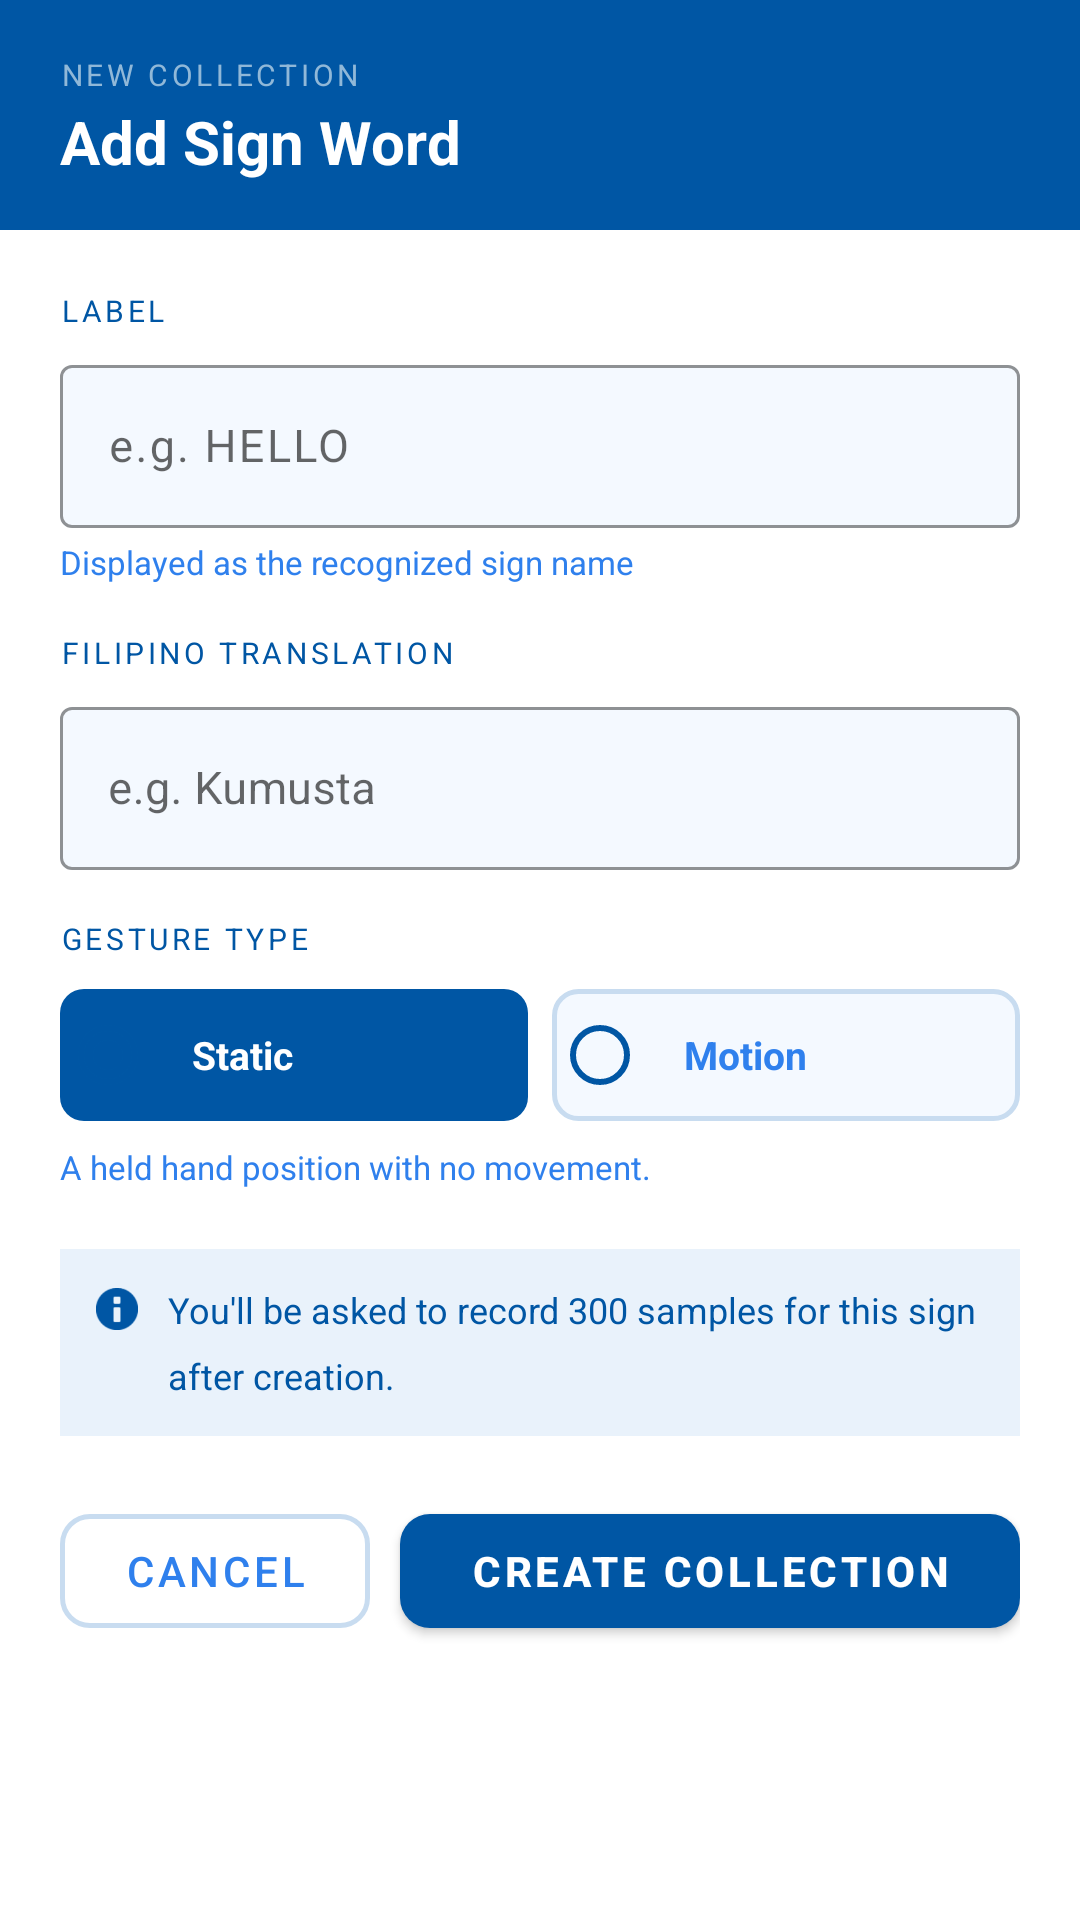

Android layout source for this screen:
<!-- AndroidManifest.xml: application theme Theme.Sigla -->
<!-- res/layout/dialog_add_collection.xml -->
<?xml version="1.0" encoding="utf-8"?>
<LinearLayout
    xmlns:android="http://schemas.android.com/apk/res/android"
    xmlns:app="http://schemas.android.com/apk/res-auto"
    android:layout_width="match_parent"
    android:layout_height="wrap_content"
    android:orientation="vertical"
    android:background="@drawable/bg_dialog_rounded"
    android:clipToOutline="true">

    
    <LinearLayout
        android:layout_width="match_parent"
        android:layout_height="wrap_content"
        android:orientation="vertical"
        android:background="#0056A4"
        android:paddingStart="20dp"
        android:paddingEnd="20dp"
        android:paddingTop="18dp"
        android:paddingBottom="16dp">

        <TextView
            android:layout_width="wrap_content"
            android:layout_height="wrap_content"
            android:text="NEW COLLECTION"
            android:textColor="#90B8D8"
            android:textSize="10sp"
            android:letterSpacing="0.12"
            android:layout_marginBottom="2dp" />

        <TextView
            android:layout_width="wrap_content"
            android:layout_height="wrap_content"
            android:text="Add Sign Word"
            android:textColor="#FFFFFF"
            android:textSize="20sp"
            android:textStyle="bold" />

    </LinearLayout>

    
    <LinearLayout
        android:layout_width="match_parent"
        android:layout_height="wrap_content"
        android:orientation="vertical"
        android:background="#FFFFFF"
        android:padding="20dp">

        
        <TextView
            android:layout_width="wrap_content"
            android:layout_height="wrap_content"
            android:text="LABEL"
            android:textColor="#0056A4"
            android:textSize="10sp"
            android:letterSpacing="0.12"
            android:layout_marginBottom="6dp" />

        <com.google.android.material.textfield.TextInputLayout
            android:id="@+id/tilLabel"
            style="@style/Widget.MaterialComponents.TextInputLayout.OutlinedBox"
            android:layout_width="match_parent"
            android:layout_height="wrap_content"
            android:layout_marginBottom="4dp"
            app:boxStrokeColor="#2F80ED"
            app:boxBackgroundColor="#F4F9FF"
            app:hintTextColor="#0056A4">

            <com.google.android.material.textfield.TextInputEditText
                android:id="@+id/etLabel"
                android:layout_width="match_parent"
                android:layout_height="wrap_content"
                android:inputType="textCapCharacters"
                android:hint="e.g. HELLO"
                android:textColor="#1F1F1F"
                android:textColorHint="#2F80ED"
                android:textSize="15sp"
                android:letterSpacing="0.05" />

        </com.google.android.material.textfield.TextInputLayout>

        <TextView
            android:layout_width="wrap_content"
            android:layout_height="wrap_content"
            android:text="Displayed as the recognized sign name"
            android:textColor="#2F80ED"
            android:textSize="11sp"
            android:layout_marginBottom="16dp" />

        
        <TextView
            android:layout_width="wrap_content"
            android:layout_height="wrap_content"
            android:text="FILIPINO TRANSLATION"
            android:textColor="#0056A4"
            android:textSize="10sp"
            android:letterSpacing="0.12"
            android:layout_marginBottom="6dp" />

        <com.google.android.material.textfield.TextInputLayout
            android:id="@+id/tilTranslation"
            style="@style/Widget.MaterialComponents.TextInputLayout.OutlinedBox"
            android:layout_width="match_parent"
            android:layout_height="wrap_content"
            android:layout_marginBottom="16dp"
            app:boxStrokeColor="#2F80ED"
            app:boxBackgroundColor="#F4F9FF"
            app:hintTextColor="#0056A4">

            <com.google.android.material.textfield.TextInputEditText
                android:id="@+id/etTranslation"
                android:layout_width="match_parent"
                android:layout_height="wrap_content"
                android:inputType="textCapSentences"
                android:hint="e.g. Kumusta"
                android:textColor="#1F1F1F"
                android:textColorHint="#2F80ED"
                android:textSize="15sp" />

        </com.google.android.material.textfield.TextInputLayout>

        
        <TextView
            android:layout_width="wrap_content"
            android:layout_height="wrap_content"
            android:text="GESTURE TYPE"
            android:textColor="#0056A4"
            android:textSize="10sp"
            android:letterSpacing="0.12"
            android:layout_marginBottom="10dp" />

        <RadioGroup
            android:id="@+id/rgGestureType"
            android:layout_width="match_parent"
            android:layout_height="wrap_content"
            android:orientation="horizontal"
            android:layout_marginBottom="8dp">

            <RadioButton
                android:id="@+id/rbStatic"
                android:layout_width="0dp"
                android:layout_height="44dp"
                android:layout_weight="1"
                android:text="Static"
                android:textColor="@color/gesture_type_text"
                android:textSize="13sp"
                android:textStyle="bold"
                android:checked="true"
                android:buttonTint="#0056A4"
                android:gravity="center_vertical"
                android:paddingStart="12dp"
                android:background="@drawable/bg_gesture_option"
                android:layout_marginEnd="8dp" />

            <RadioButton
                android:id="@+id/rbMotion"
                android:layout_width="0dp"
                android:layout_height="44dp"
                android:layout_weight="1"
                android:text="Motion"
                android:textColor="@color/gesture_type_text"
                android:textSize="13sp"
                android:textStyle="bold"
                android:buttonTint="#0056A4"
                android:gravity="center_vertical"
                android:paddingStart="12dp"
                android:background="@drawable/bg_gesture_option" />

        </RadioGroup>

        <TextView
            android:id="@+id/tvGestureHint"
            android:layout_width="match_parent"
            android:layout_height="wrap_content"
            android:text="A held hand position with no movement."
            android:textColor="#2F80ED"
            android:textSize="11sp"
            android:lineSpacingMultiplier="1.5"
            android:layout_marginBottom="20dp" />

        
        <LinearLayout
            android:layout_width="match_parent"
            android:layout_height="wrap_content"
            android:orientation="horizontal"
            android:background="#E9F2FB"
            android:padding="12dp"
            android:layout_marginBottom="20dp">

            <ImageView
                android:layout_width="14dp"
                android:layout_height="14dp"
                android:src="@android:drawable/ic_dialog_info"
                app:tint="#0056A4"
                android:layout_marginTop="1dp"
                android:layout_marginEnd="10dp"
                android:contentDescription="Info" />

            <TextView
                android:layout_width="0dp"
                android:layout_height="wrap_content"
                android:layout_weight="1"
                android:text="You'll be asked to record 300 samples for this sign after creation."
                android:textColor="#0056A4"
                android:textSize="12sp"
                android:lineSpacingMultiplier="1.5" />

        </LinearLayout>

        
        <TextView
            android:id="@+id/tvDialogError"
            android:layout_width="match_parent"
            android:layout_height="wrap_content"
            android:text=""
            android:textColor="#D32F2F"
            android:textSize="12sp"
            android:visibility="gone"
            android:layout_marginBottom="12dp" />

        
        <LinearLayout
            android:layout_width="match_parent"
            android:layout_height="wrap_content"
            android:orientation="horizontal">

            <com.google.android.material.button.MaterialButton
                android:id="@+id/btnCancel"
                style="@style/Widget.MaterialComponents.Button.OutlinedButton"
                android:layout_width="0dp"
                android:layout_height="50dp"
                android:layout_weight="1"
                android:text="Cancel"
                android:textSize="14sp"
                android:textColor="#2F80ED"
                app:strokeColor="#C8DCF0"
                app:strokeWidth="1.5dp"
                app:cornerRadius="10dp"
                app:backgroundTint="#FFFFFF"
                android:layout_marginEnd="10dp" />

            <com.google.android.material.button.MaterialButton
                android:id="@+id/btnCreateCollection"
                android:layout_width="0dp"
                android:layout_height="50dp"
                android:layout_weight="2"
                android:text="Create Collection"
                android:textSize="14sp"
                android:textColor="#FFFFFF"
                android:textStyle="bold"
                app:backgroundTint="#0056A4"
                app:cornerRadius="10dp" />

        </LinearLayout>

    </LinearLayout>

</LinearLayout>
<!-- resources referenced by this layout -->
<resources>
  <!-- drawable bg_gesture_option (drawable) -->
  <?xml version="1.0" encoding="utf-8"?>
  <selector xmlns:android="http://schemas.android.com/apk/res/android">
  
      <item android:state_checked="true">
          <shape>
              <solid android:color="#0056A4" />
              <corners android:radius="8dp" />
          </shape>
      </item>
  
      <item>
          <shape>
              <solid android:color="#F4F9FF" />
              <stroke android:width="1.5dp" android:color="#C8DCF0" />
              <corners android:radius="8dp" />
          </shape>
      </item>
  
  </selector>
  <style name="Theme.Sigla" parent="Theme.MaterialComponents.DayNight.NoActionBar">
          <item name="colorPrimary">@color/sg_brand</item>
          <item name="colorPrimaryVariant">@color/sg_brand</item>
          <item name="colorOnPrimary">@color/sg_on_brand</item>
          <item name="colorSecondary">@color/sg_brand</item>
          <item name="colorOnSecondary">@color/sg_on_brand</item>
          <item name="android:windowBackground">@color/sg_bg</item>
          <item name="android:statusBarColor">@color/sg_bg</item>
          <item name="android:navigationBarColor">@color/sg_nav_bar</item>
          <item name="android:windowLightStatusBar">true</item>
          <item name="android:windowLightNavigationBar" tools:targetApi="27">@bool/sg_light_system_bars</item>
          <item name="android:windowAnimationStyle">@style/Animation.Sigla.Screen</item>
      </style>
  <color name="sg_brand">#13306B</color>
  <color name="sg_on_brand">#FFFFFF</color>
  <color name="sg_bg">#FFFFFF</color>
  <color name="sg_nav_bar">#0D1127</color>
  <style name="Animation.Sigla.Screen" parent="@android:style/Animation.Activity">
          <item name="android:activityOpenEnterAnimation">@anim/screen_open_enter</item>
          <item name="android:activityOpenExitAnimation">@anim/screen_open_exit</item>
          <item name="android:activityCloseEnterAnimation">@anim/screen_close_enter</item>
          <item name="android:activityCloseExitAnimation">@anim/screen_close_exit</item>
      </style>
</resources>
